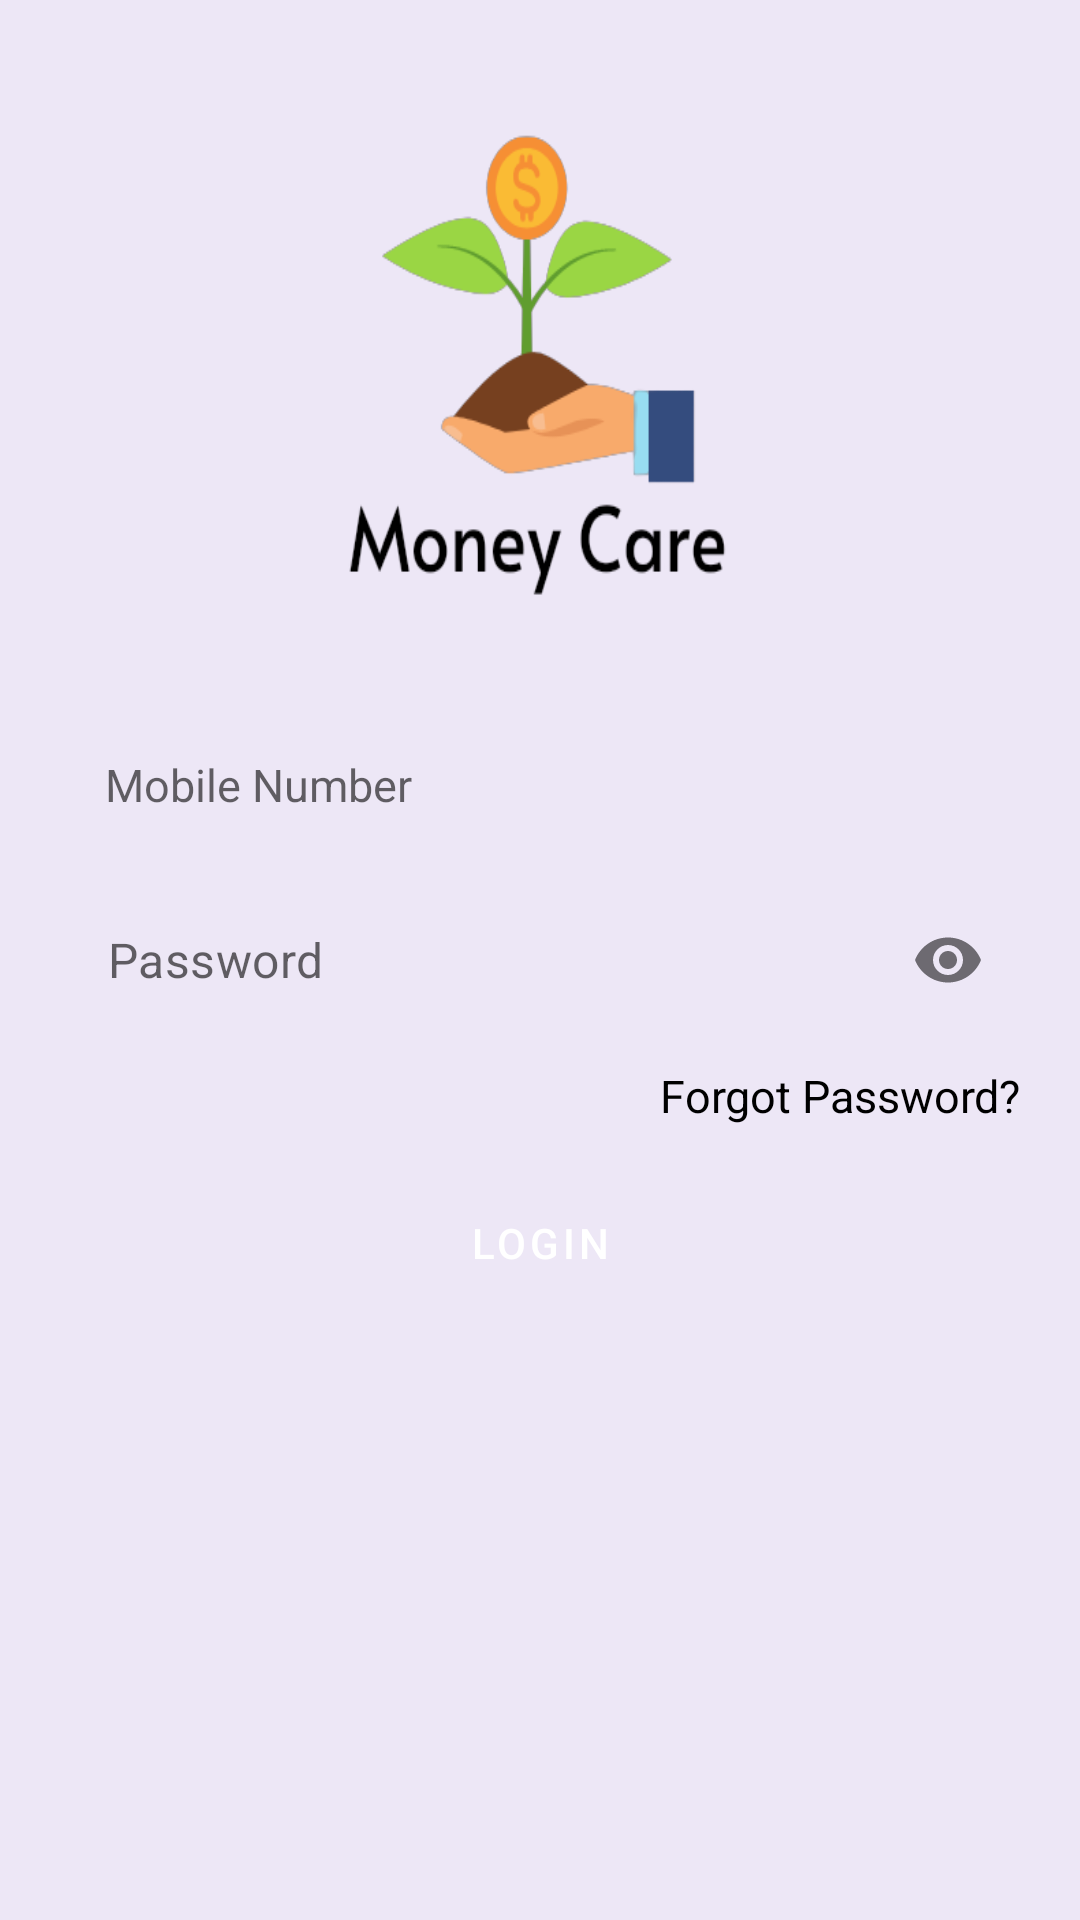

Here is an Android app screen rendered from its layout file. Give the layout XML and the strings, colors and styles it references.
<!-- AndroidManifest.xml: application theme Theme.MoneyCare -->
<!-- res/layout/activity_login.xml -->
<?xml version="1.0" encoding="utf-8"?>
<RelativeLayout xmlns:android="http://schemas.android.com/apk/res/android"
    xmlns:tools="http://schemas.android.com/tools"
    android:layout_width="match_parent"
    android:layout_height="match_parent"
    xmlns:app="http://schemas.android.com/apk/res-auto"
    tools:context=".LoginActivity">

    <ImageView
        android:id="@+id/tv_title"
        android:layout_width="188dp"
        android:layout_height="164dp"
        android:layout_above="@id/et_email"
        android:layout_alignParentStart="true"
        android:layout_alignParentEnd="true"
        android:layout_marginStart="111dp"
        android:layout_marginEnd="111dp"
        android:layout_marginBottom="35dp"
        android:background="@mipmap/money_care_logo"
        android:gravity="center_horizontal|top"
        android:textSize="50sp" />

    <EditText
        android:id="@+id/et_email"
        android:layout_width="match_parent"
        android:layout_height="50dp"
        android:layout_above="@id/et_password"
        android:layout_marginLeft="20dp"
        android:layout_marginRight="20dp"
        android:layout_marginBottom="-2dp"
        android:background="@drawable/et_custom"
        android:hint="@string/phone"
        android:inputType="textEmailAddress"
        android:padding="15dp"
        android:textSize="15sp" />


    <com.google.android.material.textfield.TextInputLayout
        android:id="@+id/et_password"
        android:layout_width="match_parent"
        android:layout_height="50dp"
        android:layout_marginLeft="20dp"
        android:layout_marginTop="10dp"
        android:layout_marginRight="20dp"
        android:layout_centerInParent="true"
        app:boxBackgroundMode="none"
        app:errorEnabled="true"
        app:hintEnabled="false"
        app:passwordToggleEnabled="true">

        <EditText
            android:layout_width="match_parent"
            android:layout_height="50dp"
            android:layout_centerHorizontal="true"
            android:layout_centerVertical="true"
            android:layout_gravity="center_vertical"
            android:background="@drawable/et_custom"
            android:hint="@string/password"
            android:inputType="textPassword"
            android:paddingVertical="10dp"
            android:textSize="16sp" />
    </com.google.android.material.textfield.TextInputLayout>

    <TextView
        android:id="@+id/forgot_pass"
        android:layout_width="match_parent"
        android:layout_height="wrap_content"
        android:layout_below="@id/et_password"
        android:layout_marginLeft="20dp"
        android:layout_marginTop="10dp"
        android:layout_marginRight="20dp"
        android:gravity="end"
        android:text="Forgot Password?"
        android:textColor="@color/black"
        android:textSize="15sp" />

    <Button
        android:id="@+id/btn_login"
        android:layout_width="match_parent"
        android:layout_height="wrap_content"
        android:layout_below="@id/forgot_pass"
        android:layout_marginLeft="20dp"
        android:layout_marginTop="15dp"
        android:layout_marginRight="20dp"
        android:background="@drawable/btn_custom"
        android:text="@string/login"
        android:textColor="@android:color/white" />

</RelativeLayout>
<!-- resources referenced by this layout -->
<resources>
  <color name="black">#FF000000</color>
  <!-- mipmap money_care_logo: png bitmap (mipmap-xxxhdpi, 22558 bytes) -->
  <string name="login">Login</string>
  <string name="password">Password</string>
  <string name="phone">Mobile Number</string>
  <style name="Theme.MoneyCare" parent="Theme.MaterialComponents.DayNight.NoActionBar">
          
          <item name="colorPrimary">@color/purple_500</item>
          <item name="colorPrimaryVariant">@color/purple_700</item>
          <item name="colorOnPrimary">@color/white</item>
          
          <item name="colorSecondary">@color/teal_200</item>
          <item name="colorSecondaryVariant">@color/teal_700</item>
          <item name="colorOnSecondary">@color/black</item>
          
          <item name="android:statusBarColor" tools:targetApi="l">?attr/colorPrimaryVariant</item>
          
          <item name="android:windowBackground">@color/background</item>
      </style>
  <color name="purple_500">#FF6200EE</color>
  <color name="purple_700">#FF3700B3</color>
  <color name="white">#FFFFFFFF</color>
  <color name="teal_200">#FF03DAC5</color>
  <color name="teal_700">#FF018786</color>
  <color name="background">#ede7f6</color>
</resources>
